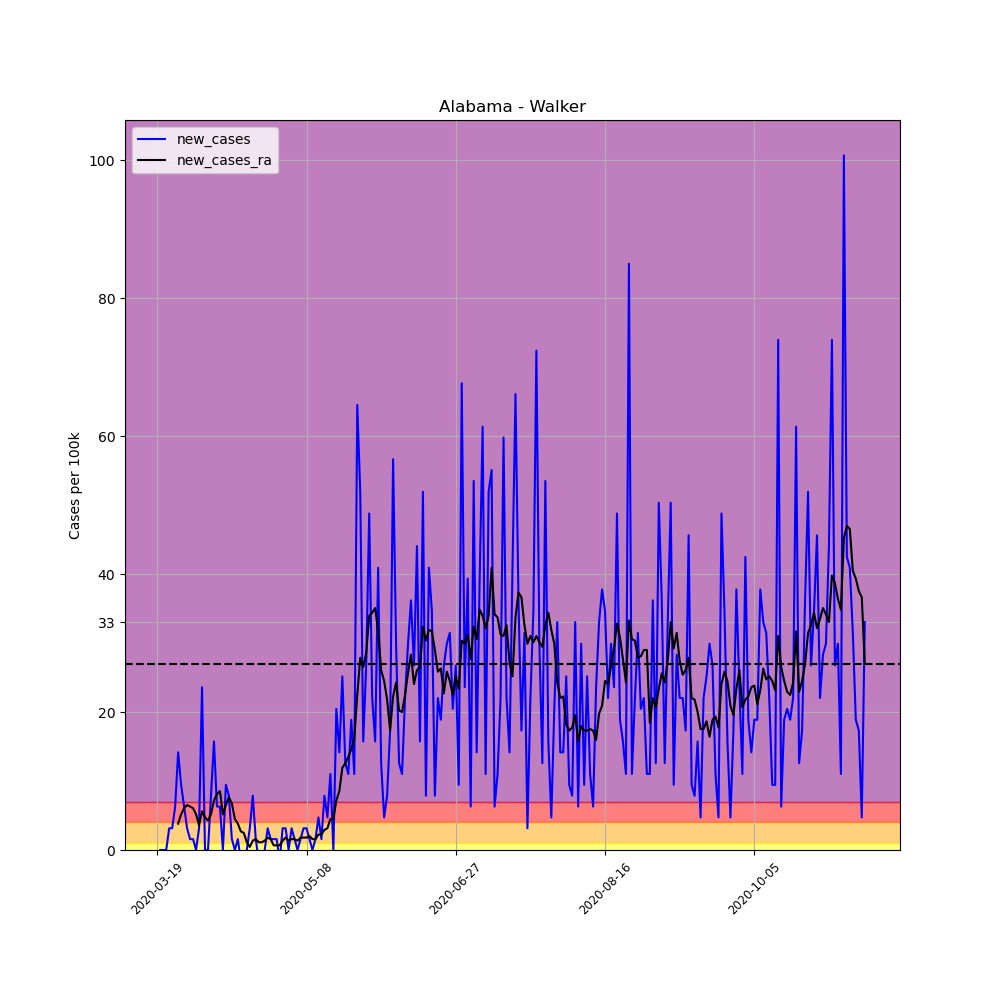

The data file committed next to this chart (first rows):
, date, county, state, fips, cases, deaths, COUNTY, STNAME, CTYNAME, POPESTIMATE2019, per_100k, per_100k_ra, new_cases, new_cases_ra
154744, 2020-03-19, Walker, Alabama, 1127, 1, 0, 127, Alabama, Walker, 63521, 1.574, , , 
154745, 2020-03-20, Walker, Alabama, 1127, 1, 0, 127, Alabama, Walker, 63521, 1.574, , 0.0, 
154746, 2020-03-21, Walker, Alabama, 1127, 1, 0, 127, Alabama, Walker, 63521, 1.574, , 0.0, 
154747, 2020-03-22, Walker, Alabama, 1127, 1, 0, 127, Alabama, Walker, 63521, 1.574, , 0.0, 
154748, 2020-03-23, Walker, Alabama, 1127, 3, 0, 127, Alabama, Walker, 63521, 4.723, , 3.149, 
154749, 2020-03-24, Walker, Alabama, 1127, 5, 0, 127, Alabama, Walker, 63521, 7.871, , 3.149, 
154750, 2020-03-25, Walker, Alabama, 1127, 9, 0, 127, Alabama, Walker, 63521, 14.17, 4.723, 6.297, 
154751, 2020-03-26, Walker, Alabama, 1127, 18, 0, 127, Alabama, Walker, 63521, 28.34, 8.546, 14.17, 3.823
154752, 2020-03-27, Walker, Alabama, 1127, 24, 0, 127, Alabama, Walker, 63521, 37.78, 13.72, 9.446, 5.173
154753, 2020-03-28, Walker, Alabama, 1127, 28, 0, 127, Alabama, Walker, 63521, 44.08, 19.79, 6.297, 6.072
154754, 2020-03-29, Walker, Alabama, 1127, 30, 0, 127, Alabama, Walker, 63521, 47.23, 26.31, 3.149, 6.522
154755, 2020-03-30, Walker, Alabama, 1127, 31, 0, 127, Alabama, Walker, 63521, 48.8, 32.61, 1.574, 6.297
154756, 2020-03-31, Walker, Alabama, 1127, 32, 0, 127, Alabama, Walker, 63521, 50.38, 38.68, 1.574, 6.072
154757, 2020-04-01, Walker, Alabama, 1127, 32, 0, 127, Alabama, Walker, 63521, 50.38, 43.86, 0.0, 5.173
154758, 2020-04-02, Walker, Alabama, 1127, 34, 0, 127, Alabama, Walker, 63521, 53.53, 47.45, 3.149, 3.598
154759, 2020-04-03, Walker, Alabama, 1127, 49, 0, 127, Alabama, Walker, 63521, 77.14, 53.08, 23.61, 5.622
154760, 2020-04-04, Walker, Alabama, 1127, 49, 0, 127, Alabama, Walker, 63521, 77.14, 57.8, 0.0, 4.723
154761, 2020-04-05, Walker, Alabama, 1127, 49, 0, 127, Alabama, Walker, 63521, 77.14, 62.07, 0.0, 4.273
154762, 2020-04-06, Walker, Alabama, 1127, 54, 0, 127, Alabama, Walker, 63521, 85.01, 67.24, 7.871, 5.173
154763, 2020-04-07, Walker, Alabama, 1127, 64, 0, 127, Alabama, Walker, 63521, 100.8, 74.44, 15.74, 7.197
154764, 2020-04-08, Walker, Alabama, 1127, 68, 0, 127, Alabama, Walker, 63521, 107.1, 82.54, 6.297, 8.096
154765, 2020-04-09, Walker, Alabama, 1127, 72, 0, 127, Alabama, Walker, 63521, 113.3, 91.08, 6.297, 8.546
154766, 2020-04-10, Walker, Alabama, 1127, 72, 0, 127, Alabama, Walker, 63521, 113.3, 96.26, 0.0, 5.173
154767, 2020-04-11, Walker, Alabama, 1127, 78, 0, 127, Alabama, Walker, 63521, 122.8, 102.8, 9.446, 6.522
154768, 2020-04-12, Walker, Alabama, 1127, 83, 0, 127, Alabama, Walker, 63521, 130.7, 110.4, 7.871, 7.647
154769, 2020-04-13, Walker, Alabama, 1127, 84, 0, 127, Alabama, Walker, 63521, 132.2, 117.2, 1.574, 6.747
154770, 2020-04-14, Walker, Alabama, 1127, 84, 0, 127, Alabama, Walker, 63521, 132.2, 121.7, 0.0, 4.498
154771, 2020-04-15, Walker, Alabama, 1127, 85, 0, 127, Alabama, Walker, 63521, 133.8, 125.5, 1.574, 3.823
154772, 2020-04-16, Walker, Alabama, 1127, 84, 0, 127, Alabama, Walker, 63521, 132.2, 128.2, -1.574, 2.699
154773, 2020-04-17, Walker, Alabama, 1127, 83, 0, 127, Alabama, Walker, 63521, 130.7, 130.7, -1.574, 2.474
154774, 2020-04-18, Walker, Alabama, 1127, 83, 0, 127, Alabama, Walker, 63521, 130.7, 131.8, 0.0, 1.124
154775, 2020-04-19, Walker, Alabama, 1127, 85, 0, 127, Alabama, Walker, 63521, 133.8, 132.2, 3.149, 0.4498
154776, 2020-04-20, Walker, Alabama, 1127, 90, 0, 127, Alabama, Walker, 63521, 141.7, 133.6, 7.871, 1.349
154777, 2020-04-21, Walker, Alabama, 1127, 91, 0, 127, Alabama, Walker, 63521, 143.3, 135.2, 1.574, 1.574
154778, 2020-04-22, Walker, Alabama, 1127, 90, 0, 127, Alabama, Walker, 63521, 141.7, 136.3, -1.574, 1.124
154779, 2020-04-23, Walker, Alabama, 1127, 89, 0, 127, Alabama, Walker, 63521, 140.1, 137.4, -1.574, 1.124
154780, 2020-04-24, Walker, Alabama, 1127, 89, 0, 127, Alabama, Walker, 63521, 140.1, 138.8, 0.0, 1.349
154781, 2020-04-25, Walker, Alabama, 1127, 91, 0, 127, Alabama, Walker, 63521, 143.3, 140.6, 3.149, 1.799
154782, 2020-04-26, Walker, Alabama, 1127, 92, 0, 127, Alabama, Walker, 63521, 144.8, 142.1, 1.574, 1.574
154783, 2020-04-27, Walker, Alabama, 1127, 93, 0, 127, Alabama, Walker, 63521, 146.4, 142.8, 1.574, 0.6747
154784, 2020-04-28, Walker, Alabama, 1127, 94, 0, 127, Alabama, Walker, 63521, 148, 143.5, 1.574, 0.6747
154785, 2020-04-29, Walker, Alabama, 1127, 93, 0, 127, Alabama, Walker, 63521, 146.4, 144.2, -1.574, 0.6747
154786, 2020-04-30, Walker, Alabama, 1127, 95, 0, 127, Alabama, Walker, 63521, 149.6, 145.5, 3.149, 1.349
154787, 2020-05-01, Walker, Alabama, 1127, 97, 0, 127, Alabama, Walker, 63521, 152.7, 147.3, 3.149, 1.799
154788, 2020-05-02, Walker, Alabama, 1127, 97, 0, 127, Alabama, Walker, 63521, 152.7, 148.7, 0.0, 1.349
154789, 2020-05-03, Walker, Alabama, 1127, 99, 0, 127, Alabama, Walker, 63521, 155.9, 150.2, 3.149, 1.574
154790, 2020-05-04, Walker, Alabama, 1127, 100, 0, 127, Alabama, Walker, 63521, 157.4, 151.8, 1.574, 1.574
154791, 2020-05-05, Walker, Alabama, 1127, 100, 0, 127, Alabama, Walker, 63521, 157.4, 153.2, 0.0, 1.349
154792, 2020-05-06, Walker, Alabama, 1127, 101, 0, 127, Alabama, Walker, 63521, 159, 155, 1.574, 1.799
154793, 2020-05-07, Walker, Alabama, 1127, 103, 0, 127, Alabama, Walker, 63521, 162.2, 156.8, 3.149, 1.799
154794, 2020-05-08, Walker, Alabama, 1127, 105, 0, 127, Alabama, Walker, 63521, 165.3, 158.6, 3.149, 1.799
154795, 2020-05-09, Walker, Alabama, 1127, 106, 0, 127, Alabama, Walker, 63521, 166.9, 160.6, 1.574, 2.024
154796, 2020-05-10, Walker, Alabama, 1127, 106, 0, 127, Alabama, Walker, 63521, 166.9, 162.2, 0.0, 1.574
154797, 2020-05-11, Walker, Alabama, 1127, 107, 0, 127, Alabama, Walker, 63521, 168.4, 163.7, 1.574, 1.574
154798, 2020-05-12, Walker, Alabama, 1127, 110, 0, 127, Alabama, Walker, 63521, 173.2, 166, 4.723, 2.249
154799, 2020-05-13, Walker, Alabama, 1127, 111, 0, 127, Alabama, Walker, 63521, 174.7, 168.2, 1.574, 2.249
154800, 2020-05-14, Walker, Alabama, 1127, 116, 0, 127, Alabama, Walker, 63521, 182.6, 171.1, 7.871, 2.924
154801, 2020-05-15, Walker, Alabama, 1127, 119, 0, 127, Alabama, Walker, 63521, 187.3, 174.3, 4.723, 3.149
154802, 2020-05-16, Walker, Alabama, 1127, 126, 0, 127, Alabama, Walker, 63521, 198.4, 178.8, 11.02, 4.498
154803, 2020-05-17, Walker, Alabama, 1127, 126, 0, 127, Alabama, Walker, 63521, 198.4, 183.3, 0.0, 4.498
... 178 more rows
